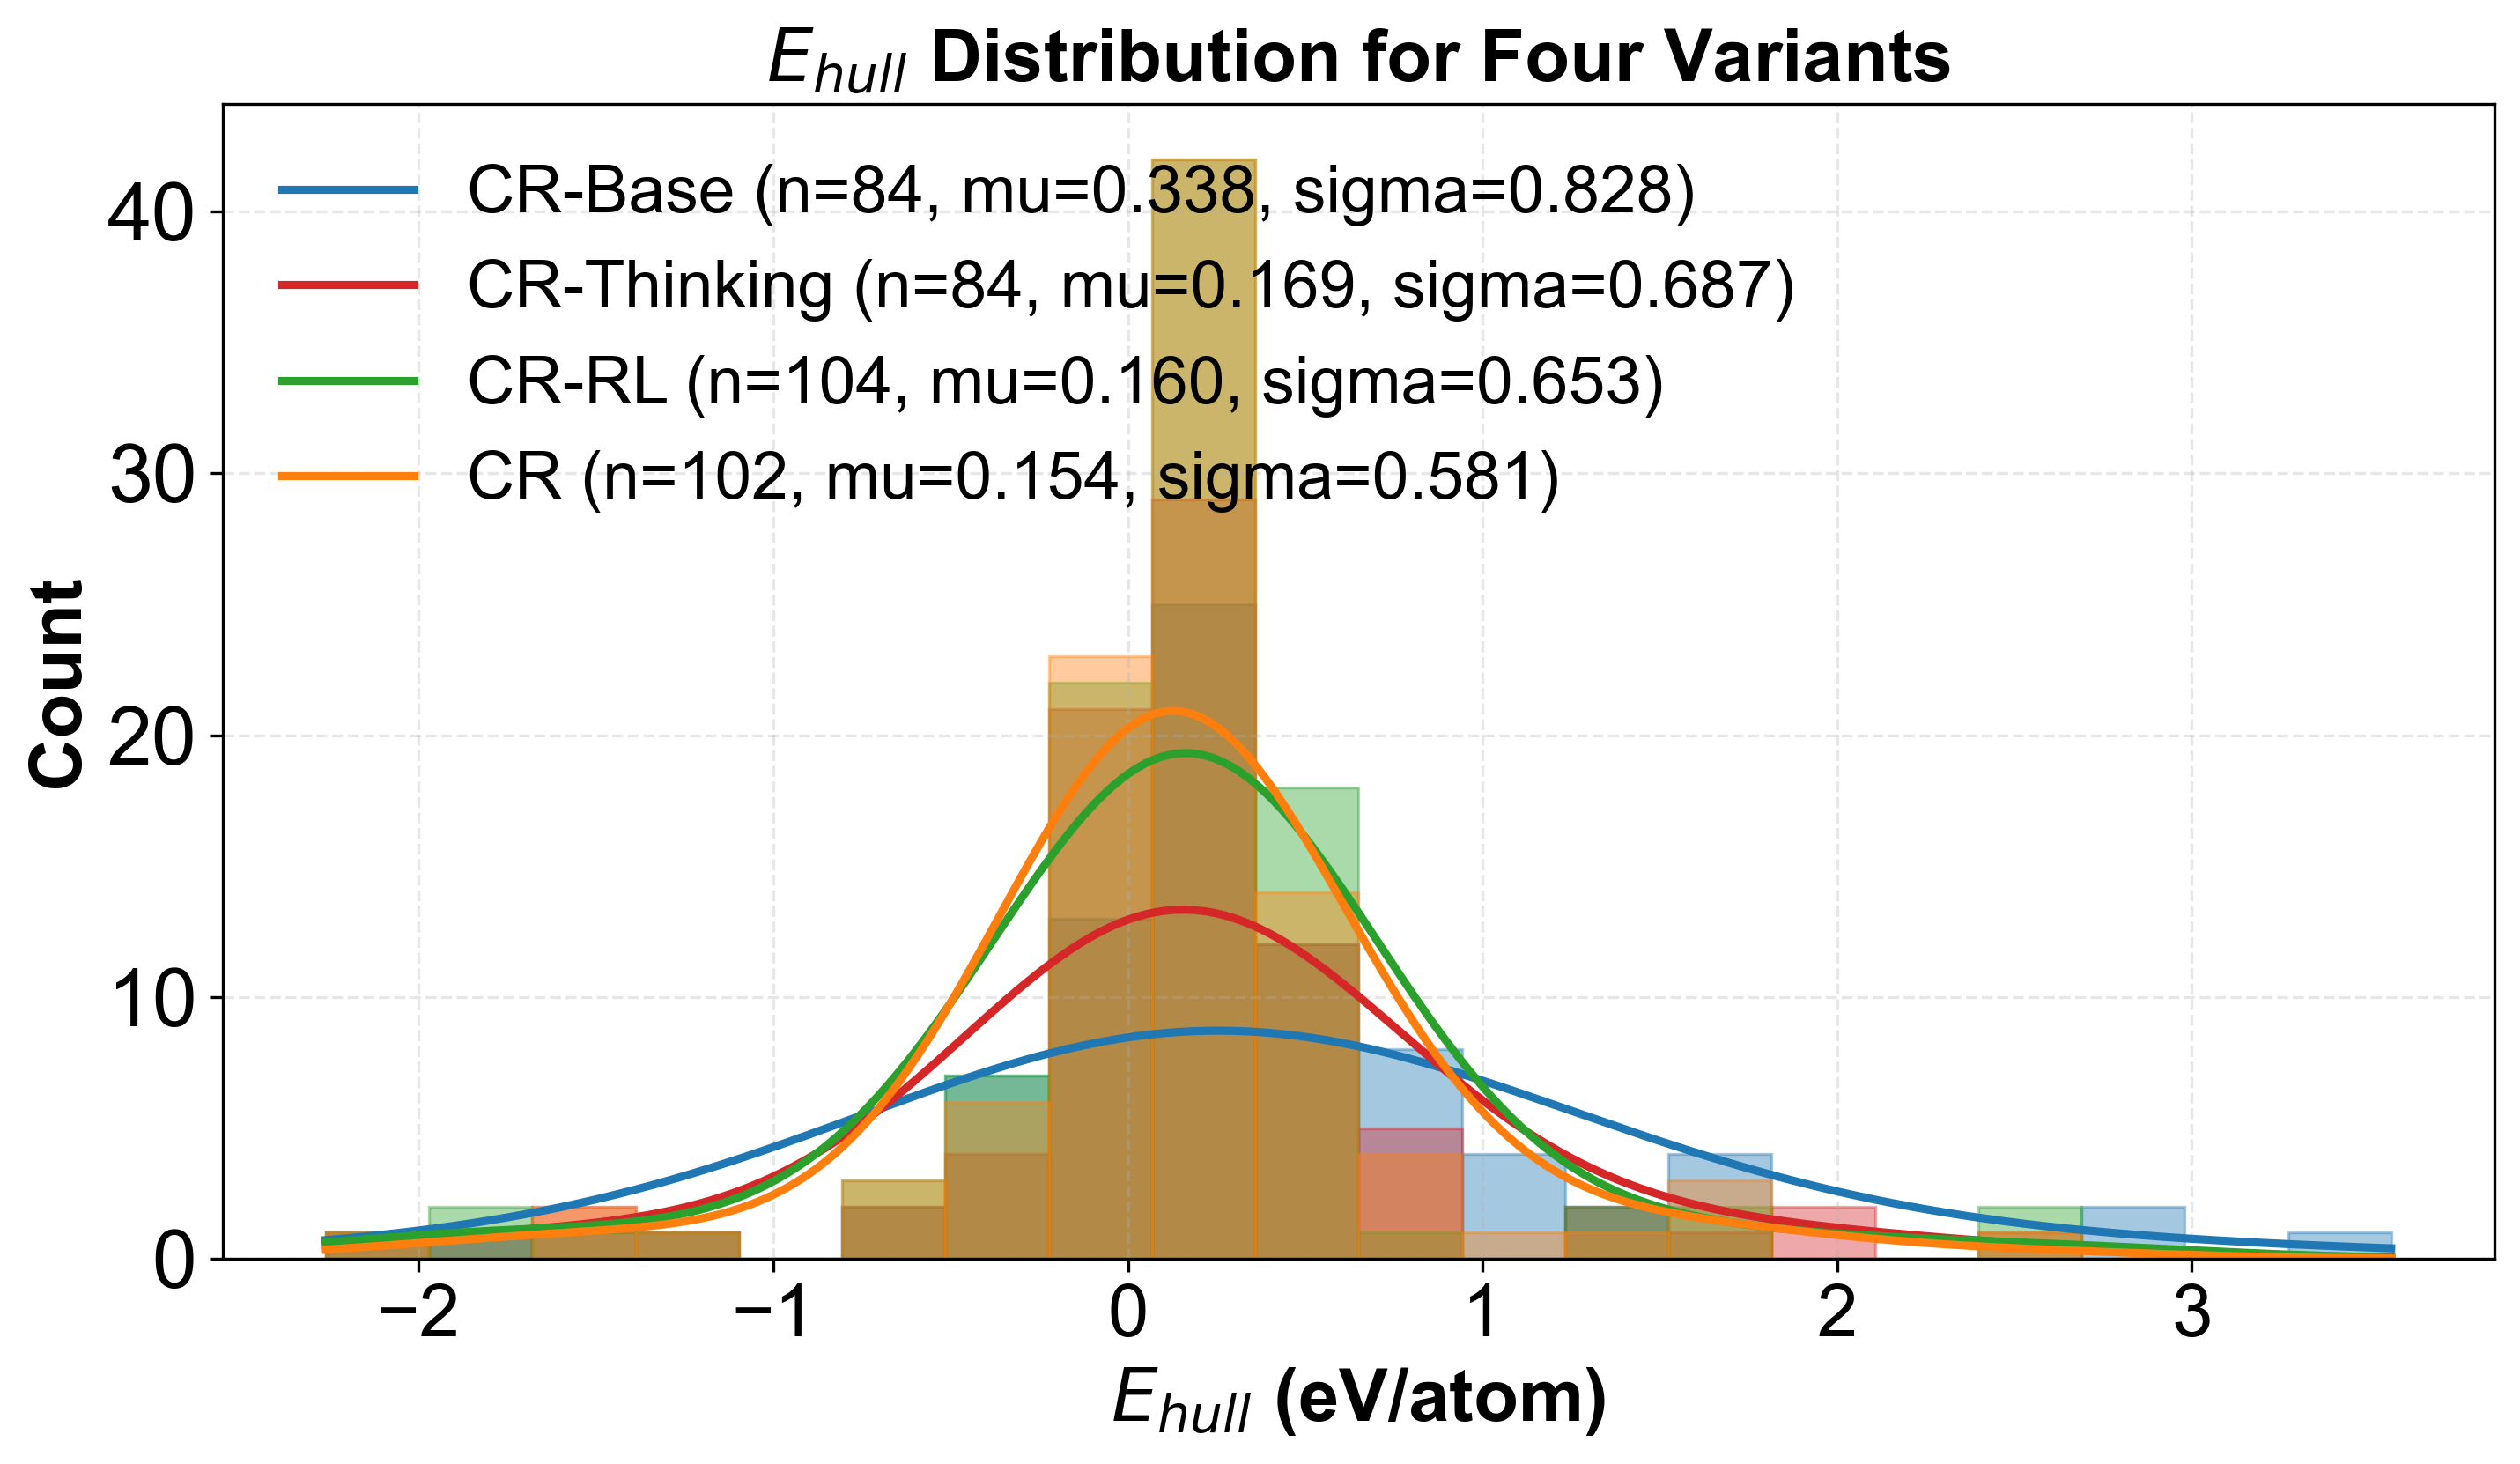

This chart was generated by the following Python code:
import json
from pathlib import Path

import matplotlib.pyplot as plt
import numpy as np

from crysreas.experiment.assets.plot_helpers import add_panel_label, apply_publication_style

apply_publication_style()
plt.rcParams["axes.titlesize"] = 20
plt.rcParams["axes.labelsize"] = 20
plt.rcParams["xtick.labelsize"] = 20
plt.rcParams["legend.fontsize"] = 18

EXPERIMENT_DIR = Path(__file__).resolve().parent
DATA_DIR = EXPERIMENT_DIR / "dft_relax"
OUTPUT_PATH = EXPERIMENT_DIR / "graph1.pdf"
MODEL_ORDER = [
    "No_Thinking",
    "With_Thinking",
    "RL_No_Thinking",
    "RL_With_Thinking",
]
MODEL_MATCH_ORDER = sorted(MODEL_ORDER, key=len, reverse=True)

MODEL_STYLES = {
    "No_Thinking": {"color": "#1f77b4", "label": "CrysReas-Base"},
    "With_Thinking": {"color": "#d62728", "label": "CrysReas-Thinking"},
    "RL_No_Thinking": {"color": "#2ca02c", "label": "CrysReas-RL"},
    "RL_With_Thinking": {"color": "#ff7f0e", "label": "CrysReas"},
}


def infer_model_name(file_path: Path) -> str | None:
    """Infer the model name from a JSON file name."""
    stem = file_path.stem
    base_name = stem[:-6] if stem.endswith("_ehull") else stem
    for model_name in MODEL_MATCH_ORDER:
        if base_name.endswith(model_name):
            return model_name
    return None


def load_e_above_hull_values() -> dict[str, np.ndarray]:
    """Load e_above_hull values from JSON files grouped by model."""
    values_by_model: dict[str, list[float]] = {model_name: [] for model_name in MODEL_ORDER}

    for json_path in sorted(DATA_DIR.glob("*_ehull.json")):
        model_name = infer_model_name(json_path)
        if model_name is None:
            continue

        with json_path.open("r", encoding="utf-8") as file:
            payload = json.load(file)

        e_above_hull = payload.get("e_above_hull")
        if isinstance(e_above_hull, (int, float)):
            values_by_model[model_name].append(float(e_above_hull))

    return {
        model_name: np.asarray(values, dtype=float)
        for model_name, values in values_by_model.items()
    }


def silverman_bandwidth(values: np.ndarray) -> float:
    """Estimate KDE bandwidth with Silverman's rule."""
    if values.size < 2:
        return 0.1

    std = np.std(values, ddof=1)
    iqr = np.subtract(*np.percentile(values, [75, 25]))
    sigma = min(std, iqr / 1.34) if iqr > 0 else std
    if sigma <= 0:
        sigma = max(abs(values.mean()) * 0.1, 0.1)
    return max(5 * sigma * values.size ** (-1 / 5), 1e-3)


def compute_kde_counts(values: np.ndarray, x_grid: np.ndarray, bin_width: float) -> np.ndarray:
    """Compute a KDE curve scaled to histogram counts."""
    if values.size == 0:
        return np.zeros_like(x_grid)

    bandwidth = silverman_bandwidth(values)
    scaled = (x_grid[:, None] - values[None, :]) / bandwidth
    density = np.exp(-0.5 * scaled**2).sum(axis=1)
    density /= values.size * bandwidth * np.sqrt(2 * np.pi)
    return density * values.size * bin_width


def draw(
    ax: plt.Axes,
    values_by_model: dict[str, np.ndarray],
    *,
    panel_label: str | None = None,
) -> None:
    """Draw the combined histogram and KDE figure on a provided axis."""
    non_empty_values = [values for values in values_by_model.values() if values.size > 0]
    if not non_empty_values:
        raise ValueError("No valid e_above_hull values were found in dft_relax JSON files.")

    all_values = np.concatenate(non_empty_values)
    x_min = float(all_values.min())
    x_max = float(all_values.max())
    padding = max((x_max - x_min) * 0.05, 0.05)
    bin_count = 20
    bins = np.linspace(x_min - padding, x_max + padding, bin_count + 1)
    bin_width = bins[1] - bins[0]
    x_grid = np.linspace(bins[0], bins[-1], 800)

    for model_name in MODEL_ORDER:
        values = values_by_model[model_name]
        if values.size == 0:
            continue

        style = MODEL_STYLES[model_name]
        ax.hist(
            values,
            bins=bins,
            alpha=0.4,
            color=style["color"],
            edgecolor=style["color"],
            linewidth=0.8,
        )
        kde_counts = compute_kde_counts(values, x_grid, bin_width)
        mu = float(np.mean(values))
        sigma = float(np.std(values, ddof=1)) if values.size > 1 else 0.0
        ax.plot(
            x_grid,
            kde_counts,
            color=style["color"],
            linewidth=2.2,
            label=rf'{style["label"]} $(n={values.size},\ \mu={mu:.3f},\ \sigma={sigma:.3f})$',
        )

    ax.set_xlabel(r"$E_{hull}$ (eV/atom)")
    ax.set_ylabel("Count")
    ax.set_title(r"$E_{hull}$ Distribution for Four Variants")
    ax.grid(True, linestyle="--", alpha=0.3)
    ax.legend(frameon=False, loc="upper left")
    if panel_label is not None:
        add_panel_label(ax, panel_label)


def build_plot(values_by_model: dict[str, np.ndarray]) -> None:
    fig, ax = plt.subplots(figsize=(10, 6), dpi=300)
    draw(ax, values_by_model, panel_label="(a)")
    fig.tight_layout()
    fig.savefig(OUTPUT_PATH, bbox_inches="tight")
    plt.close(fig)


def main() -> None:
    values_by_model = load_e_above_hull_values()
    build_plot(values_by_model)
    print(f"Saved plot to {OUTPUT_PATH}")
    for model_name in MODEL_ORDER:
        values = values_by_model[model_name]
        mu = float(np.mean(values)) if values.size > 0 else float("nan")
        sigma = float(np.std(values, ddof=1)) if values.size > 1 else 0.0
        print(f"{model_name}: n={values.size}, mu={mu:.6f}, sigma={sigma:.6f}")


if __name__ == "__main__":
    main()
